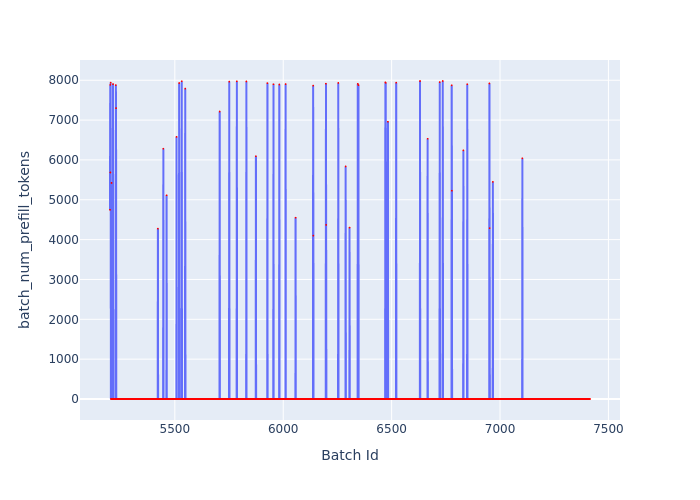

Values plotted in this chart, from the file beside it:
Batch Id, batch_num_prefill_tokens
5201, 4748
5202, 7884
5203, 5685
5204, 7940
5205, 0
5206, 0
5207, 0
5208, 5423
5209, 0
5210, 0
5211, 0
5212, 0
5213, 0
5214, 0
5215, 7904
5216, 0
5217, 0
5218, 0
5219, 0
5220, 0
5221, 0
5222, 0
5223, 0
5224, 0
5225, 0
5226, 0
5227, 0
5228, 7879
5229, 7300
5230, 0
5231, 0
5232, 0
5233, 0
5234, 0
5235, 0
5236, 0
5237, 0
5238, 0
5239, 0
5240, 0
5241, 0
5242, 0
5243, 0
5244, 0
5245, 0
5246, 0
5247, 0
5248, 0
5249, 0
5250, 0
5251, 0
5252, 0
5253, 0
5254, 0
5255, 0
5256, 0
5257, 0
5258, 0
5259, 0
5260, 0
... 2,155 more rows
